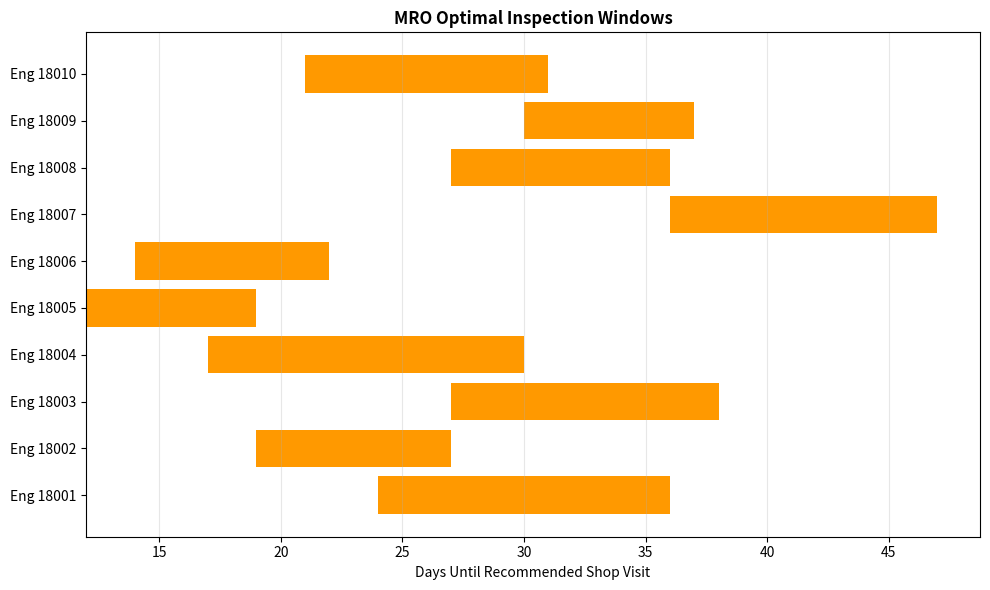

This chart was generated by the following Python code:
import matplotlib.pyplot as plt
import numpy as np
import os

def render_maintenance_schedule():
    print("\n[Operations] Rendering Maintenance Scheduling Gantt Chart...")
    
    engines = [f'Eng {i}' for i in range(18001, 18011)]
    start_days = np.random.randint(5, 40, 10)
    durations = np.random.randint(5, 15, 10)
    
    plt.figure(figsize=(10, 6))
    plt.barh(engines, durations, left=start_days, color='#ff9900')
    plt.xlabel('Days Until Recommended Shop Visit')
    plt.title('MRO Optimal Inspection Windows', fontweight='bold')
    plt.grid(axis='x', alpha=0.3)
    
    output = 'maintenance_schedule.png'
    plt.tight_layout()
    plt.savefig(output)
    print(f"✅ Maintenance dashboard saved to {os.path.abspath(output)}\n")

if __name__ == "__main__": render_maintenance_schedule()
